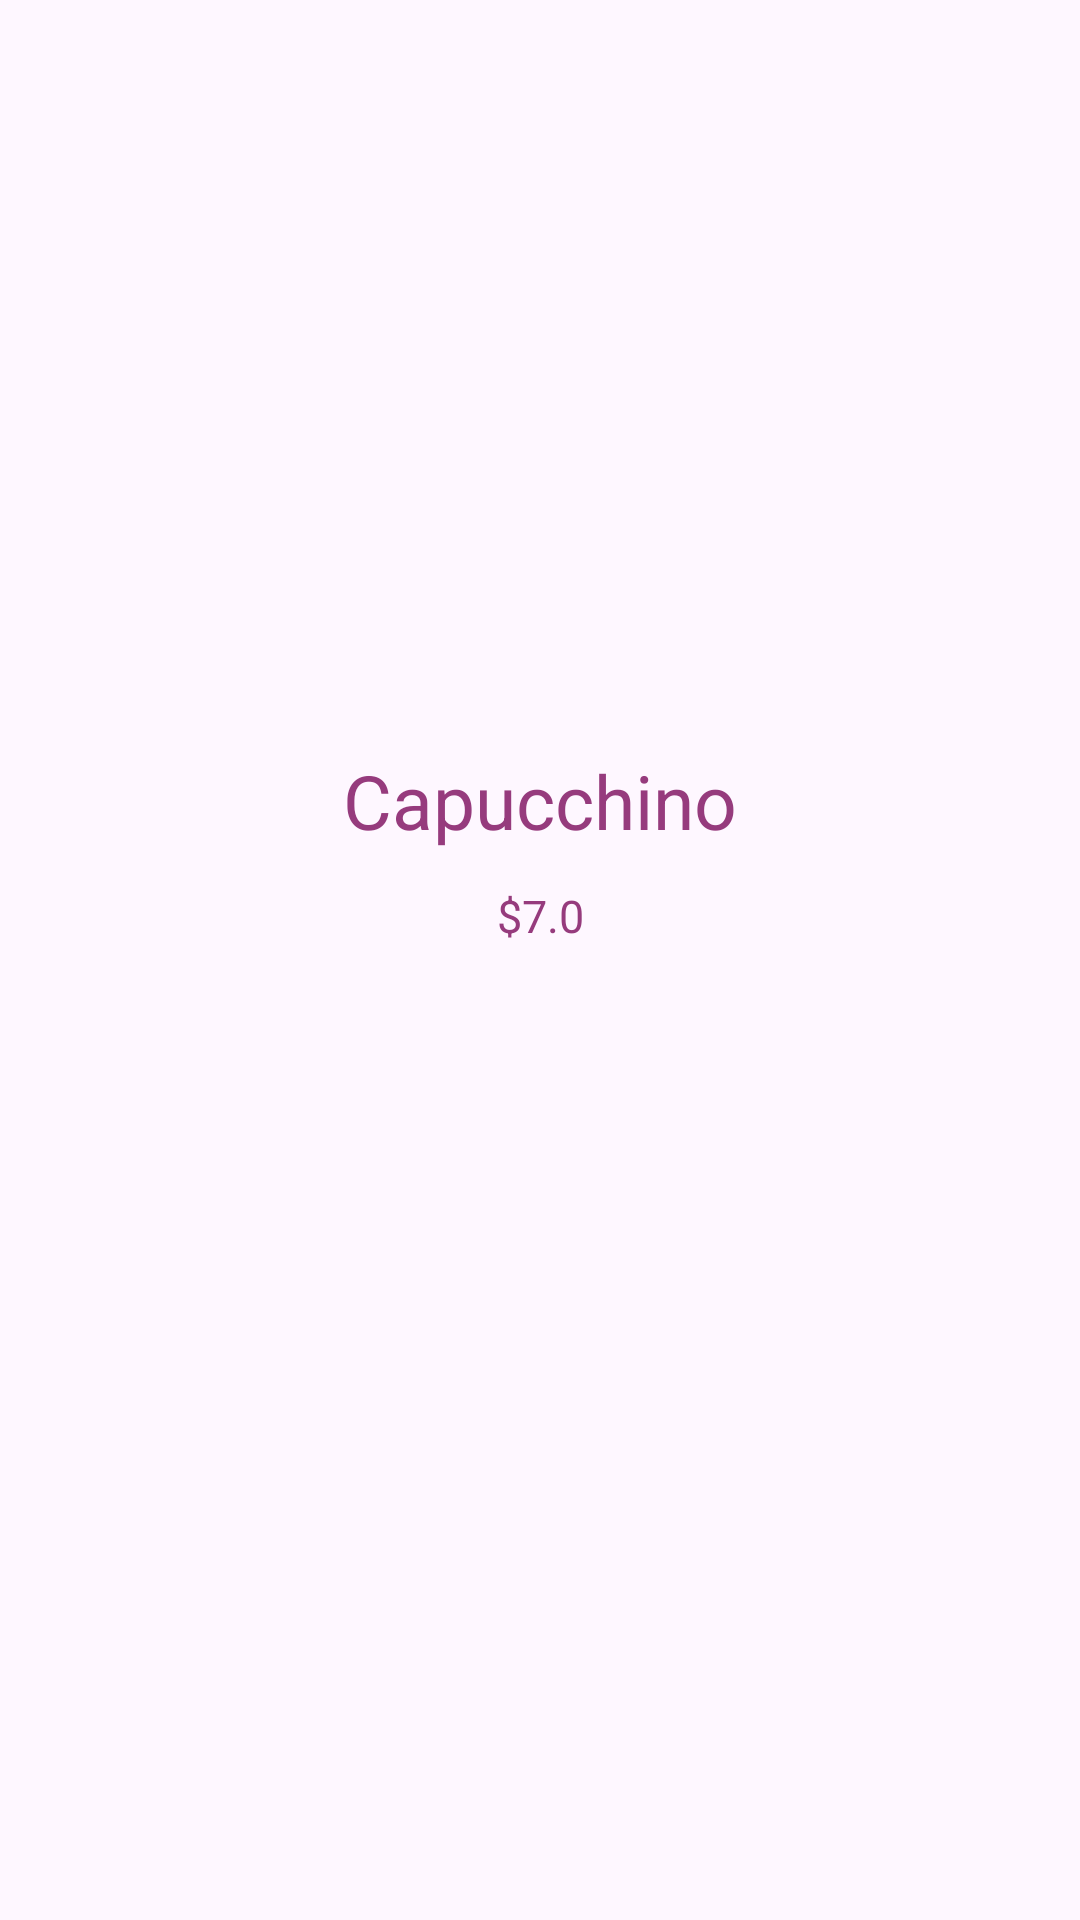

Produce the Android XML layout that renders to this screen, including the resource entries it uses.
<!-- AndroidManifest.xml: application theme Theme.ExamenCaso1CincoHisamy -->
<!-- res/layout/activity_detalles_produtos.xml -->
<?xml version="1.0" encoding="utf-8"?>
<LinearLayout xmlns:android="http://schemas.android.com/apk/res/android"
    xmlns:app="http://schemas.android.com/apk/res-auto"
    xmlns:tools="http://schemas.android.com/tools"
    android:id="@+id/main"
    android:layout_width="match_parent"
    android:layout_height="match_parent"
    tools:context=".DetallesProdutos">


    <LinearLayout
        android:layout_width="match_parent"
        android:layout_height="wrap_content"
        android:orientation="vertical"
        >

        <ImageView
            android:id="@+id/imagenProductoDetalle"
            android:layout_marginTop="50dp"
            android:layout_width="match_parent"
            android:layout_height="200dp"
            android:src="@drawable/capuccino"
            />

        <TextView
            android:id="@+id/nombreProductoDetalle"
            android:layout_width="wrap_content"
            android:layout_gravity="center"
            android:layout_height="35dp"
            android:text="Capucchino"
            android:textSize="25sp"
            android:textColor="@color/button_color"
            />

        <TextView
            android:id="@+id/precioProductoDetalle"
            android:layout_marginTop="10dp"
            android:layout_width="match_parent"
            android:layout_height="wrap_content"
            android:textSize="15sp"
            android:paddingHorizontal="25dp"
            android:text="$7.0"
            android:textColor="@color/button_color"
            android:gravity="center"
            />

    </LinearLayout>
</LinearLayout>
<!-- resources referenced by this layout -->
<resources>
  <color name="button_color">#963B7D</color>
  <style name="Theme.ExamenCaso1CincoHisamy" parent="Base.Theme.ExamenCaso1CincoHisamy" />
  <style name="Base.Theme.ExamenCaso1CincoHisamy" parent="Theme.Material3.DayNight.NoActionBar">
          
          
          <item name="colorPrimary">@color/button_color</item>
      </style>
</resources>
